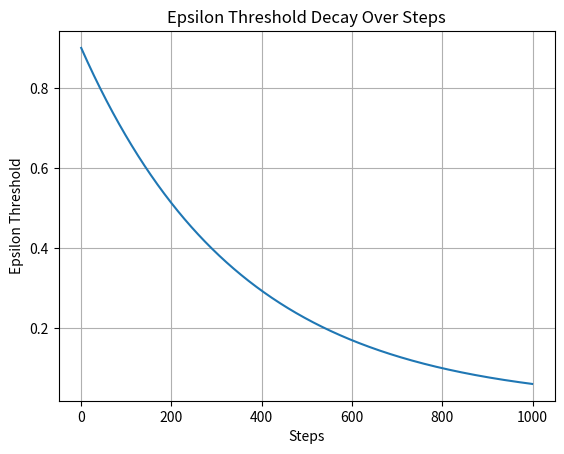

This figure's Python source:
import math
import matplotlib.pyplot as plt

EPS_START = 0.9
EPS_END = 0.01
EPS_DECAY = 350
steps_done = 0
eps_threshold_values = []

while steps_done < 1000:  # You can adjust the number of steps for the plot
    eps_threshold = EPS_END + (EPS_START - EPS_END) * math.exp(-1. * steps_done / EPS_DECAY)
    eps_threshold_values.append(eps_threshold)
    steps_done += 1

plt.plot(range(len(eps_threshold_values)), eps_threshold_values)
plt.xlabel("Steps")
plt.ylabel("Epsilon Threshold")
plt.title("Epsilon Threshold Decay Over Steps")
plt.grid()
plt.show()
plt.savefig("./threshold.png")
